Run: headless pygame with SDL's dummy video driver; simulated clock (each Clock.tick advances the game by its frame time, no real sleeping); random seed 0; keys injected as events and as key.get_pressed() state; no mouse input.
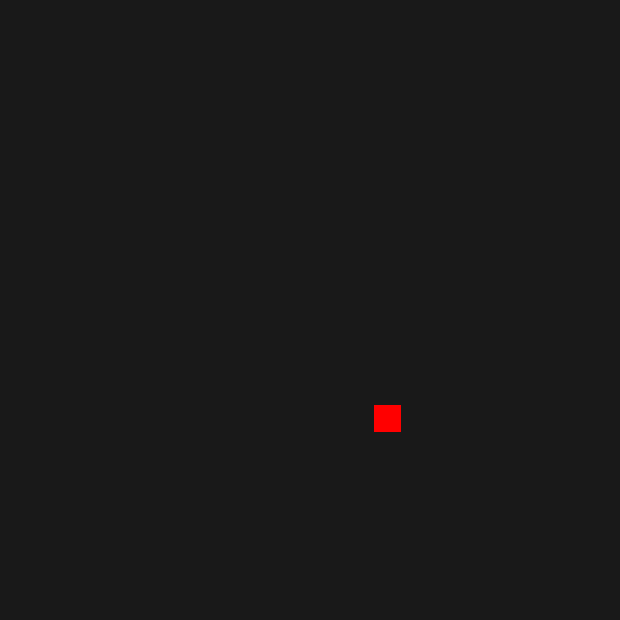
Frame 1 of 4 · flips 1–60 · no input
Frame 2 of 4 · flips 61–180 · tapped SPACE, RETURN · held RIGHT (→), D · screen unchanged from frame 1, image omitted
Frame 3 of 4 · flips 181–300 · held DOWN (↓), S · screen unchanged from frame 2, image omitted
Frame 4 of 4 · flips 301–420 · held LEFT (←), A, UP (↑), W · screen unchanged from frame 3, image omitted

The pygame program that drew these frames:

import pygame
import sys
import os
import random



class Game():

    def __init__(self):

        self.width, self.height = 620, 620
        self.tile = 20

        self.W_tile = self.width / 20
        self.Q_tile = round(self.width / self.W_tile)
        self.window = pygame.display.set_mode((self.width, self.height))
        pygame.display.set_caption("Snake")

        self.time, self.time_step = 0, 50
        self.pos = [round(self.Q_tile/2),round(self.Q_tile/2)]
        self.dir = 0
        self.lose = False
        self.points = 0
        self.eat = True
        self.body = []

        self.apple_x_pos = 0
        self.apple_y_pos = 0

        self.background_color = (25, 25, 25)

        self.clock = pygame.time.Clock()
        self.step()
    
    
    def step(self):

        while True:
            for event in pygame.event.get():
                if event.type == pygame.QUIT:
                    pygame.quit()
                    sys.exit()

                elif event.type == pygame.KEYDOWN:
                    if event.key == pygame.K_RIGHT and self.dir !=3:
                        self.dir = 1
                    elif event.key == pygame.K_LEFT  and self.dir !=1:
                        self.dir = 3
                    elif event.key == pygame.K_UP  and self.dir !=2:
                        self.dir = 0
                    elif event.key == pygame.K_DOWN  and self.dir !=0:
                        self.dir = 2
            
            self.time_now = pygame.time.get_ticks()
            if self.time_now - self.time > self.time_step and 1==2:
                self.time = self.time_now

                if self.dir == 1:   #Right
                    self.pos[0] +=1
                elif self.dir == 3: #Left
                    self.pos[0] -=1
                elif self.dir == 0: #Up
                    self.pos[1] -=1
                elif self.dir == 2: #Down
                    self.pos[1] +=1

                self.check_borders()
                self.body.insert(0,self.pos.copy())
                if len(self.body) > self.points+1:
                    self.body.pop()
                print(self.body)
            

            if self.pos[0] == self.apple_x_pos and self.pos[1] == self.apple_y_pos:

                self.eat = True
                self.points +=1
                print(self.points)

            

            self.clock.tick(60)
            self.draw()

    def check_borders(self):
        if self.pos[0] < 0:
            self.pos[0] = self.Q_tile-1
        elif self.pos[1] < 0:
            self.pos[1] = self.Q_tile-1
        elif self.pos[0] > self.Q_tile-1:
            self.pos[0] = 0
        elif self.pos[1] > self.Q_tile-1:
            self.pos[1] = 0

    def draw(self):
        self.window.fill(self.background_color)


        for pos in self.body:
            color = (255,255,255)
            sqare_x = self.W_tile*pos[0]
            sqare_y = self.W_tile*pos[1]

            pygame.draw.rect(self.window, color, (sqare_x+2, sqare_y+2, self.W_tile-4, self.W_tile-4))


        if self.eat == True:

            self.apple_x_pos = random.randint(0,self.Q_tile-1)
            self.apple_y_pos = random.randint(0,self.Q_tile-1)

            self.apple_x = self.W_tile*self.apple_x_pos
            self.apple_y = self.W_tile*self.apple_y_pos
            self.eat = False
        color = (255,0,0)
        pygame.draw.rect(self.window, color, (self.apple_x+2, self.apple_y+2, self.W_tile-4, self.W_tile-4))

        pygame.display.set_caption(f"Snake {self.points}p")
        pygame.display.flip()


Game()


#Colision con el cuerpo
#Que la manzana no pueda spawnear encima del cuerpo
# y si queres que se reinicie el juego cuando perdes
